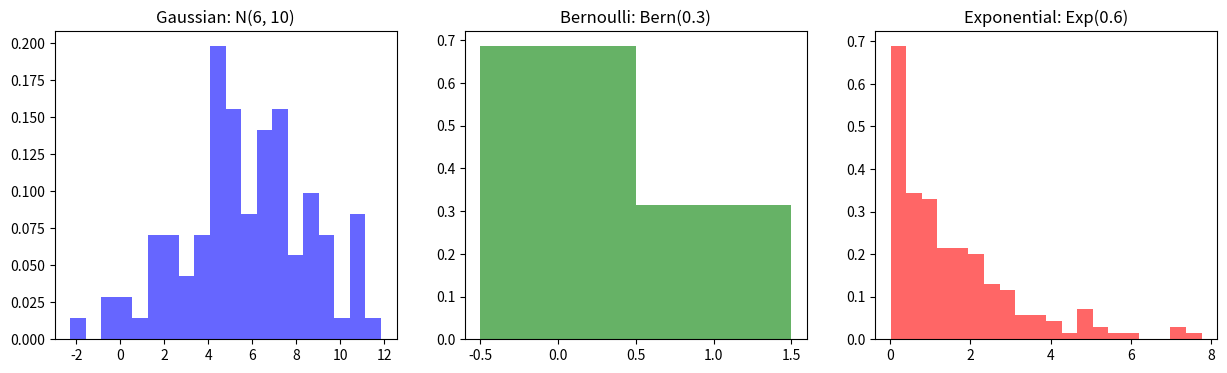
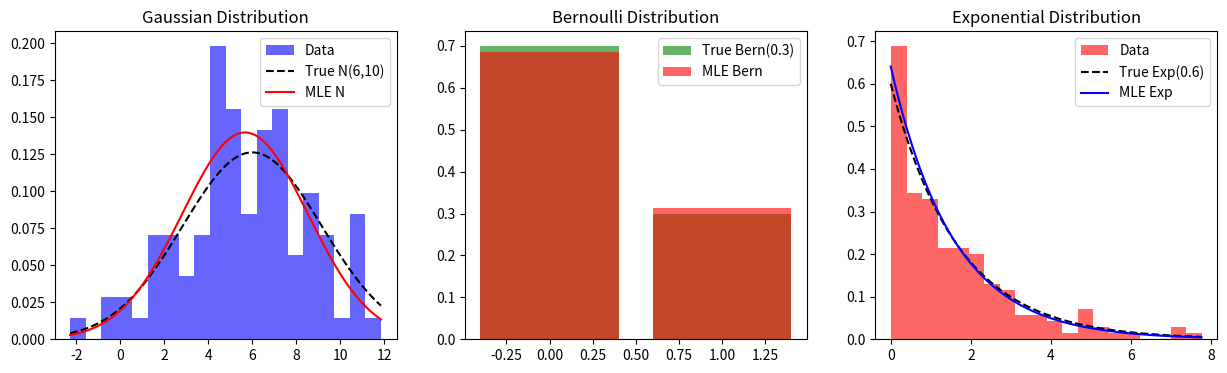

The matplotlib source for these figures, in order:






import numpy as np
import matplotlib.pyplot as plt
from scipy.stats import norm, bernoulli, expon

# Set seed for reproducibility
np.random.seed(42)

# Step 1: Generate datasets
n1, n2, n3 = 100, 150, 180
data_gaussian = np.random.normal(6, np.sqrt(10), n1)
data_bernoulli = np.random.binomial(1, 0.3, n2)
data_exponential = np.random.exponential(1/0.6, n3)

# Step 2: Plot histograms
fig, axes = plt.subplots(1, 3, figsize=(15, 4))
axes[0].hist(data_gaussian, bins=20, alpha=0.6, color='b', density=True)
axes[0].set_title("Gaussian: N(6, 10)")
axes[1].hist(data_bernoulli, bins=[-0.5, 0.5, 1.5], alpha=0.6, color='g', density=True)
axes[1].set_title("Bernoulli: Bern(0.3)")
axes[2].hist(data_exponential, bins=20, alpha=0.6, color='r', density=True)
axes[2].set_title("Exponential: Exp(0.6)")
plt.show()

# Step 3: MLE parameter estimation
mu_mle = np.mean(data_gaussian)
sigma2_mle = np.var(data_gaussian, ddof=0)  # MLE of variance
p_mle = np.mean(data_bernoulli)  # MLE of p
lambda_mle = 1 / np.mean(data_exponential)  # MLE of lambda

print(f"MLE for Gaussian: Mean = {mu_mle:.3f}, Variance = {sigma2_mle:.3f}")
print(f"MLE for Bernoulli: p = {p_mle:.3f}")
print(f"MLE for Exponential: lambda = {lambda_mle:.3f}")

# Step 4: Plot data with ground truth and MLE-based distributions
x_gauss = np.linspace(min(data_gaussian), max(data_gaussian), 100)
x_exp = np.linspace(0, max(data_exponential), 100)

fig, axes = plt.subplots(1, 3, figsize=(15, 4))

# Gaussian
axes[0].hist(data_gaussian, bins=20, density=True, alpha=0.6, color='b', label="Data")
axes[0].plot(x_gauss, norm.pdf(x_gauss, 6, np.sqrt(10)), 'k--', label="True N(6,10)")
axes[0].plot(x_gauss, norm.pdf(x_gauss, mu_mle, np.sqrt(sigma2_mle)), 'r-', label="MLE N")
axes[0].legend()
axes[0].set_title("Gaussian Distribution")

# Bernoulli
axes[1].bar([0, 1], [0.7, 0.3], alpha=0.6, color='g', label="True Bern(0.3)")
axes[1].bar([0, 1], [1-p_mle, p_mle], alpha=0.6, color='r', label="MLE Bern")
axes[1].legend()
axes[1].set_title("Bernoulli Distribution")

# Exponential
axes[2].hist(data_exponential, bins=20, density=True, alpha=0.6, color='r', label="Data")
axes[2].plot(x_exp, expon.pdf(x_exp, scale=1/0.6), 'k--', label="True Exp(0.6)")
axes[2].plot(x_exp, expon.pdf(x_exp, scale=1/lambda_mle), 'b-', label="MLE Exp")
axes[2].legend()
axes[2].set_title("Exponential Distribution")

plt.show()

# Step 5: Change n and check MLE
n_values = [50, 200, 500]
for n in n_values:
    data_gaussian = np.random.normal(6, np.sqrt(10), n)
    data_bernoulli = np.random.binomial(1, 0.3, n)
    data_exponential = np.random.exponential(1/0.6, n)

    mu_mle = np.mean(data_gaussian)
    sigma2_mle = np.var(data_gaussian, ddof=0)
    p_mle = np.mean(data_bernoulli)
    lambda_mle = 1 / np.mean(data_exponential)

    print(f"n={n}: Gaussian MLE -> Mean = {mu_mle:.3f}, Variance = {sigma2_mle:.3f}")
    print(f"n={n}: Bernoulli MLE -> p = {p_mle:.3f}")
    print(f"n={n}: Exponential MLE -> lambda = {lambda_mle:.3f}")
